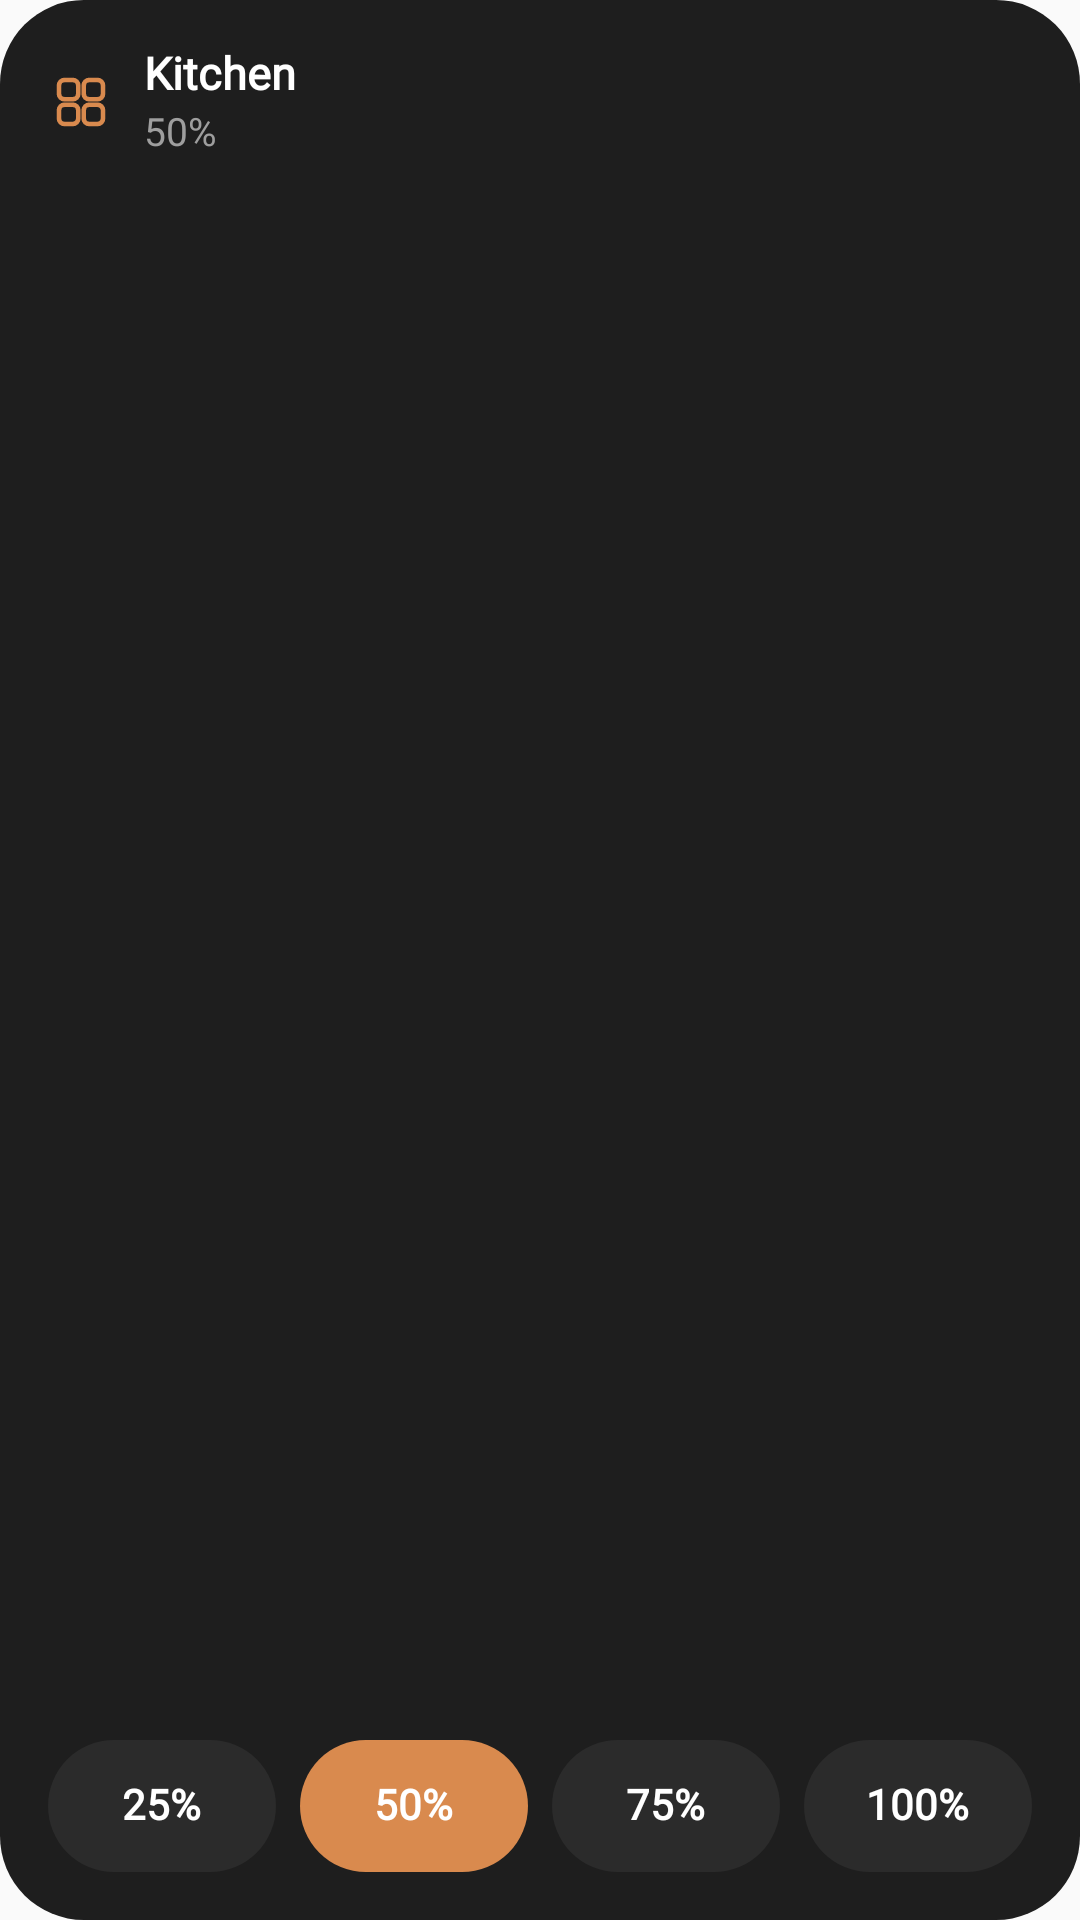

Produce the Android XML layout that renders to this screen, including the resource entries it uses.
<!-- AndroidManifest.xml: application theme AppTheme -->
<!-- res/layout/wgp_levels.xml -->
<?xml version="1.0" encoding="utf-8"?>
<FrameLayout xmlns:android="http://schemas.android.com/apk/res/android"
    android:id="@android:id/background"
    android:layout_width="match_parent"
    android:layout_height="match_parent">
    <ImageView android:layout_width="match_parent" android:layout_height="match_parent" android:scaleType="fitXY" android:src="@drawable/wg_card" android:tint="#1E1E1E" android:importantForAccessibility="no" />
    <LinearLayout android:layout_width="match_parent" android:layout_height="match_parent" android:orientation="vertical" android:padding="16dp">
<LinearLayout android:layout_width="match_parent" android:layout_height="wrap_content" android:gravity="center_vertical" android:orientation="horizontal">
      <ImageView android:layout_width="22dp" android:layout_height="22dp" android:layout_marginEnd="10dp" android:src="@drawable/wi_grid" android:tint="#D98A4E" />
      <LinearLayout android:layout_width="0dp" android:layout_height="wrap_content" android:layout_weight="1" android:orientation="vertical">
        <TextView style="@style/WgText.Bold" android:layout_width="wrap_content" android:layout_height="wrap_content" android:text="Kitchen" android:textColor="#FFFFFF" android:textSize="15sp" /><LinearLayout android:layout_width="wrap_content" android:layout_height="wrap_content" android:layout_marginTop="3dp" android:orientation="horizontal"><TextView style="@style/WgText" android:layout_width="wrap_content" android:layout_height="wrap_content" android:text="50%" android:textColor="#9E9E9E" android:textSize="13sp" /></LinearLayout></LinearLayout></LinearLayout><FrameLayout android:layout_width="0dp" android:layout_height="0dp" android:layout_weight="1" /><LinearLayout android:layout_width="match_parent" android:layout_height="44dp" android:gravity="center_vertical" android:orientation="horizontal"><FrameLayout android:layout_width="0dp" android:layout_weight="1" android:layout_height="match_parent">
      <ImageView android:layout_width="match_parent" android:layout_height="match_parent" android:scaleType="fitXY" android:src="@drawable/wg_pill" android:tint="#2B2B2B" />
      <LinearLayout android:layout_width="wrap_content" android:layout_height="wrap_content" android:layout_gravity="center" android:gravity="center_vertical" android:orientation="horizontal" android:paddingStart="10dp" android:paddingEnd="10dp">
        <TextView style="@style/WgText.Bold" android:layout_width="wrap_content" android:layout_height="wrap_content" android:text="25%" android:textColor="#FFFFFF" android:textSize="14sp" /></LinearLayout></FrameLayout><FrameLayout android:layout_width="8dp" android:layout_height="8dp" /><FrameLayout android:layout_width="0dp" android:layout_weight="1" android:layout_height="match_parent">
      <ImageView android:layout_width="match_parent" android:layout_height="match_parent" android:scaleType="fitXY" android:src="@drawable/wg_pill" android:tint="#D98A4E" />
      <LinearLayout android:layout_width="wrap_content" android:layout_height="wrap_content" android:layout_gravity="center" android:gravity="center_vertical" android:orientation="horizontal" android:paddingStart="10dp" android:paddingEnd="10dp">
        <TextView style="@style/WgText.Bold" android:layout_width="wrap_content" android:layout_height="wrap_content" android:text="50%" android:textColor="#FFFFFF" android:textSize="14sp" /></LinearLayout></FrameLayout><FrameLayout android:layout_width="8dp" android:layout_height="8dp" /><FrameLayout android:layout_width="0dp" android:layout_weight="1" android:layout_height="match_parent">
      <ImageView android:layout_width="match_parent" android:layout_height="match_parent" android:scaleType="fitXY" android:src="@drawable/wg_pill" android:tint="#2B2B2B" />
      <LinearLayout android:layout_width="wrap_content" android:layout_height="wrap_content" android:layout_gravity="center" android:gravity="center_vertical" android:orientation="horizontal" android:paddingStart="10dp" android:paddingEnd="10dp">
        <TextView style="@style/WgText.Bold" android:layout_width="wrap_content" android:layout_height="wrap_content" android:text="75%" android:textColor="#FFFFFF" android:textSize="14sp" /></LinearLayout></FrameLayout><FrameLayout android:layout_width="8dp" android:layout_height="8dp" /><FrameLayout android:layout_width="0dp" android:layout_weight="1" android:layout_height="match_parent">
      <ImageView android:layout_width="match_parent" android:layout_height="match_parent" android:scaleType="fitXY" android:src="@drawable/wg_pill" android:tint="#2B2B2B" />
      <LinearLayout android:layout_width="wrap_content" android:layout_height="wrap_content" android:layout_gravity="center" android:gravity="center_vertical" android:orientation="horizontal" android:paddingStart="10dp" android:paddingEnd="10dp">
        <TextView style="@style/WgText.Bold" android:layout_width="wrap_content" android:layout_height="wrap_content" android:text="100%" android:textColor="#FFFFFF" android:textSize="14sp" /></LinearLayout></FrameLayout></LinearLayout>
    </LinearLayout>
</FrameLayout>
<!-- resources referenced by this layout -->
<resources>
  <!-- drawable wg_card (drawable) -->
  <?xml version="1.0" encoding="utf-8"?>
  <shape xmlns:android="http://schemas.android.com/apk/res/android" android:shape="rectangle">
      <solid android:color="#FFFFFFFF" />
      <corners android:radius="28dp" />
  </shape>
  <!-- drawable wg_pill (drawable) -->
  <?xml version="1.0" encoding="utf-8"?>
  <shape xmlns:android="http://schemas.android.com/apk/res/android" android:shape="rectangle">
      <solid android:color="#FFFFFFFF" />
      <corners android:radius="999dp" />
  </shape>
  <!-- drawable wi_grid (drawable) -->
  <?xml version="1.0" encoding="utf-8"?>
  <vector xmlns:android="http://schemas.android.com/apk/res/android" android:width="24dp" android:height="24dp"
      android:viewportWidth="24" android:viewportHeight="24">
      <path android:strokeColor="#FFFFFFFF" android:strokeWidth="1.7" android:strokeLineCap="round" android:strokeLineJoin="round" android:fillColor="#00000000"
          android:pathData="M6,4.0h3a2,2 0 0,1 2,2v3a2,2 0 0,1 -2,2h-3a2,2 0 0,1 -2,-2v-3a2,2 0 0,1 2,-2z" />
      <path android:strokeColor="#FFFFFFFF" android:strokeWidth="1.7" android:strokeLineCap="round" android:strokeLineJoin="round" android:fillColor="#00000000"
          android:pathData="M15,4.0h3a2,2 0 0,1 2,2v3a2,2 0 0,1 -2,2h-3a2,2 0 0,1 -2,-2v-3a2,2 0 0,1 2,-2z" />
      <path android:strokeColor="#FFFFFFFF" android:strokeWidth="1.7" android:strokeLineCap="round" android:strokeLineJoin="round" android:fillColor="#00000000"
          android:pathData="M6,13.0h3a2,2 0 0,1 2,2v3a2,2 0 0,1 -2,2h-3a2,2 0 0,1 -2,-2v-3a2,2 0 0,1 2,-2z" />
      <path android:strokeColor="#FFFFFFFF" android:strokeWidth="1.7" android:strokeLineCap="round" android:strokeLineJoin="round" android:fillColor="#00000000"
          android:pathData="M15,13.0h3a2,2 0 0,1 2,2v3a2,2 0 0,1 -2,2h-3a2,2 0 0,1 -2,-2v-3a2,2 0 0,1 2,-2z" />
  </vector>
  <style name="WgText">
          <item name="android:fontFamily">sans-serif</item>
          <item name="android:includeFontPadding">false</item>
          <item name="android:singleLine">true</item>
          <item name="android:ellipsize">end</item>
      </style>
  <style name="WgText.Bold">
          <item name="android:textStyle">bold</item>
      </style>
  <style name="AppTheme" parent="Theme.AppCompat.Light.DarkActionBar">
          
          <item name="colorPrimary">@color/colorPrimary</item>
          <item name="colorPrimaryDark">@color/colorPrimaryDark</item>
          <item name="colorAccent">@color/colorAccent</item>
      </style>
  <!-- not gathered from this repository: default colours our renderer supplied (Android Studio template values) -->
  <color name="colorPrimary">#FF6200EE</color>
  <color name="colorPrimaryDark">#FF3700B3</color>
  <color name="colorAccent">#FF03DAC5</color>
</resources>
